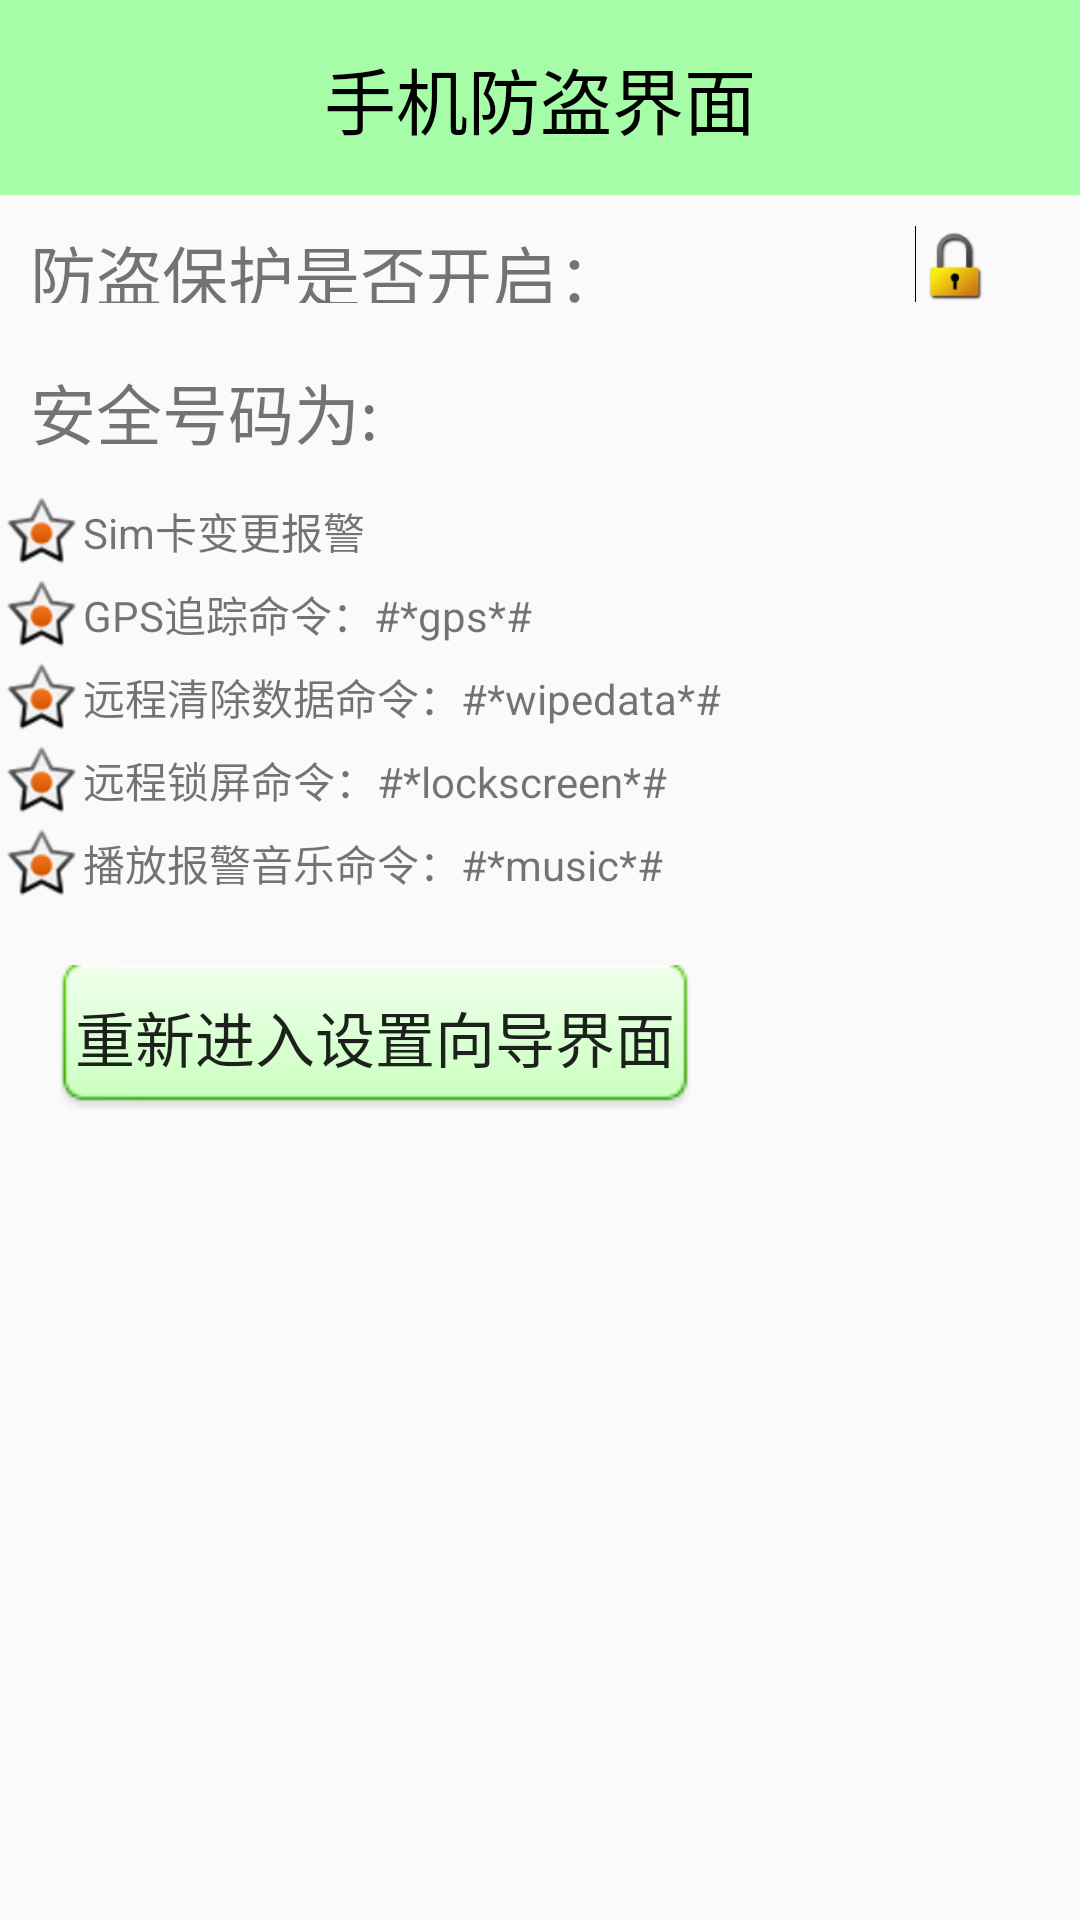

Reconstruct the res/layout file that produces this screen, plus the resources it refers to.
<!-- AndroidManifest.xml: application theme Theme.AppCompat.Light.NoActionBar -->
<!-- res/layout/layout_lost_find.xml -->
<?xml version="1.0" encoding="utf-8"?>
<LinearLayout xmlns:android="http://schemas.android.com/apk/res/android"
    android:id="@+id/ll_root"
    android:layout_width="match_parent"
    android:layout_height="match_parent"
    android:orientation="vertical">

    <TextView
        style="@style/style_tile"
        android:text="手机防盗界面" />

    <RelativeLayout
        android:layout_width="match_parent"
        android:layout_height="26dp"
        android:layout_margin="10dp">

        <TextView
            android:layout_width="wrap_content"
            android:layout_height="wrap_content"
            android:text="防盗保护是否开启："
            android:textSize="22sp" />

        <ImageView
            android:id="@+id/iv_lost_find_lock"
            android:layout_width="wrap_content"
            android:layout_height="wrap_content"
            android:layout_alignParentRight="true"
            android:src="@drawable/lock" />
    </RelativeLayout>

    <TextView
        android:id="@+id/tv_lost_find_safe_num"
        android:layout_width="wrap_content"
        android:layout_height="wrap_content"
        android:layout_margin="10dp"
        android:text="安全号码为:"
        android:textSize="22sp" />

    <TextView
        android:layout_width="wrap_content"
        android:layout_height="wrap_content"
        android:drawableLeft="@android:drawable/star_on"
        android:gravity="center_vertical"
        android:text="Sim卡变更报警" />

    <TextView
        android:layout_width="wrap_content"
        android:layout_height="wrap_content"
        android:drawableLeft="@android:drawable/star_on"
        android:gravity="center_vertical"
        android:text="GPS追踪命令：#*gps*#" />

    <TextView
        android:layout_width="wrap_content"
        android:layout_height="wrap_content"
        android:drawableLeft="@android:drawable/star_on"
        android:gravity="center_vertical"
        android:text="远程清除数据命令：#*wipedata*#" />

    <TextView
        android:layout_width="wrap_content"
        android:layout_height="wrap_content"
        android:drawableLeft="@android:drawable/star_on"
        android:gravity="center_vertical"
        android:text="远程锁屏命令：#*lockscreen*#" />

    <TextView
        android:layout_width="wrap_content"
        android:layout_height="wrap_content"
        android:drawableLeft="@android:drawable/star_on"
        android:gravity="center_vertical"
        android:text="播放报警音乐命令：#*music*#" />

    <Button
        android:layout_width="wrap_content"
        android:layout_height="wrap_content"
        android:layout_margin="20dp"
        android:background="@drawable/btn_selector"
        android:onClick="reset"
        android:padding="5dp"
        android:text="重新进入设置向导界面"
        android:textSize="20sp" />

</LinearLayout>
<!-- resources referenced by this layout -->
<resources>
  <!-- drawable btn_selector (drawable) -->
  <?xml version="1.0" encoding="utf-8"?>
  <selector xmlns:android="http://schemas.android.com/apk/res/android">
      <item android:state_pressed="true" android:drawable="@drawable/btn_green_pressed"/>
      <item android:state_pressed="false" android:drawable="@drawable/btn_green_normal"/>
  </selector>
  <style name="style_tile">
          <item name="android:layout_width">match_parent</item>
          <item name="android:layout_height">65dp</item>
          <item name="android:background">@color/title_bg</item>
          <item name="android:gravity">center</item>
          <item name="android:textColor">#000000</item>
          <item name="android:textSize">24sp</item>
      </style>
  <color name="title_bg">#5500ff00</color>
</resources>
